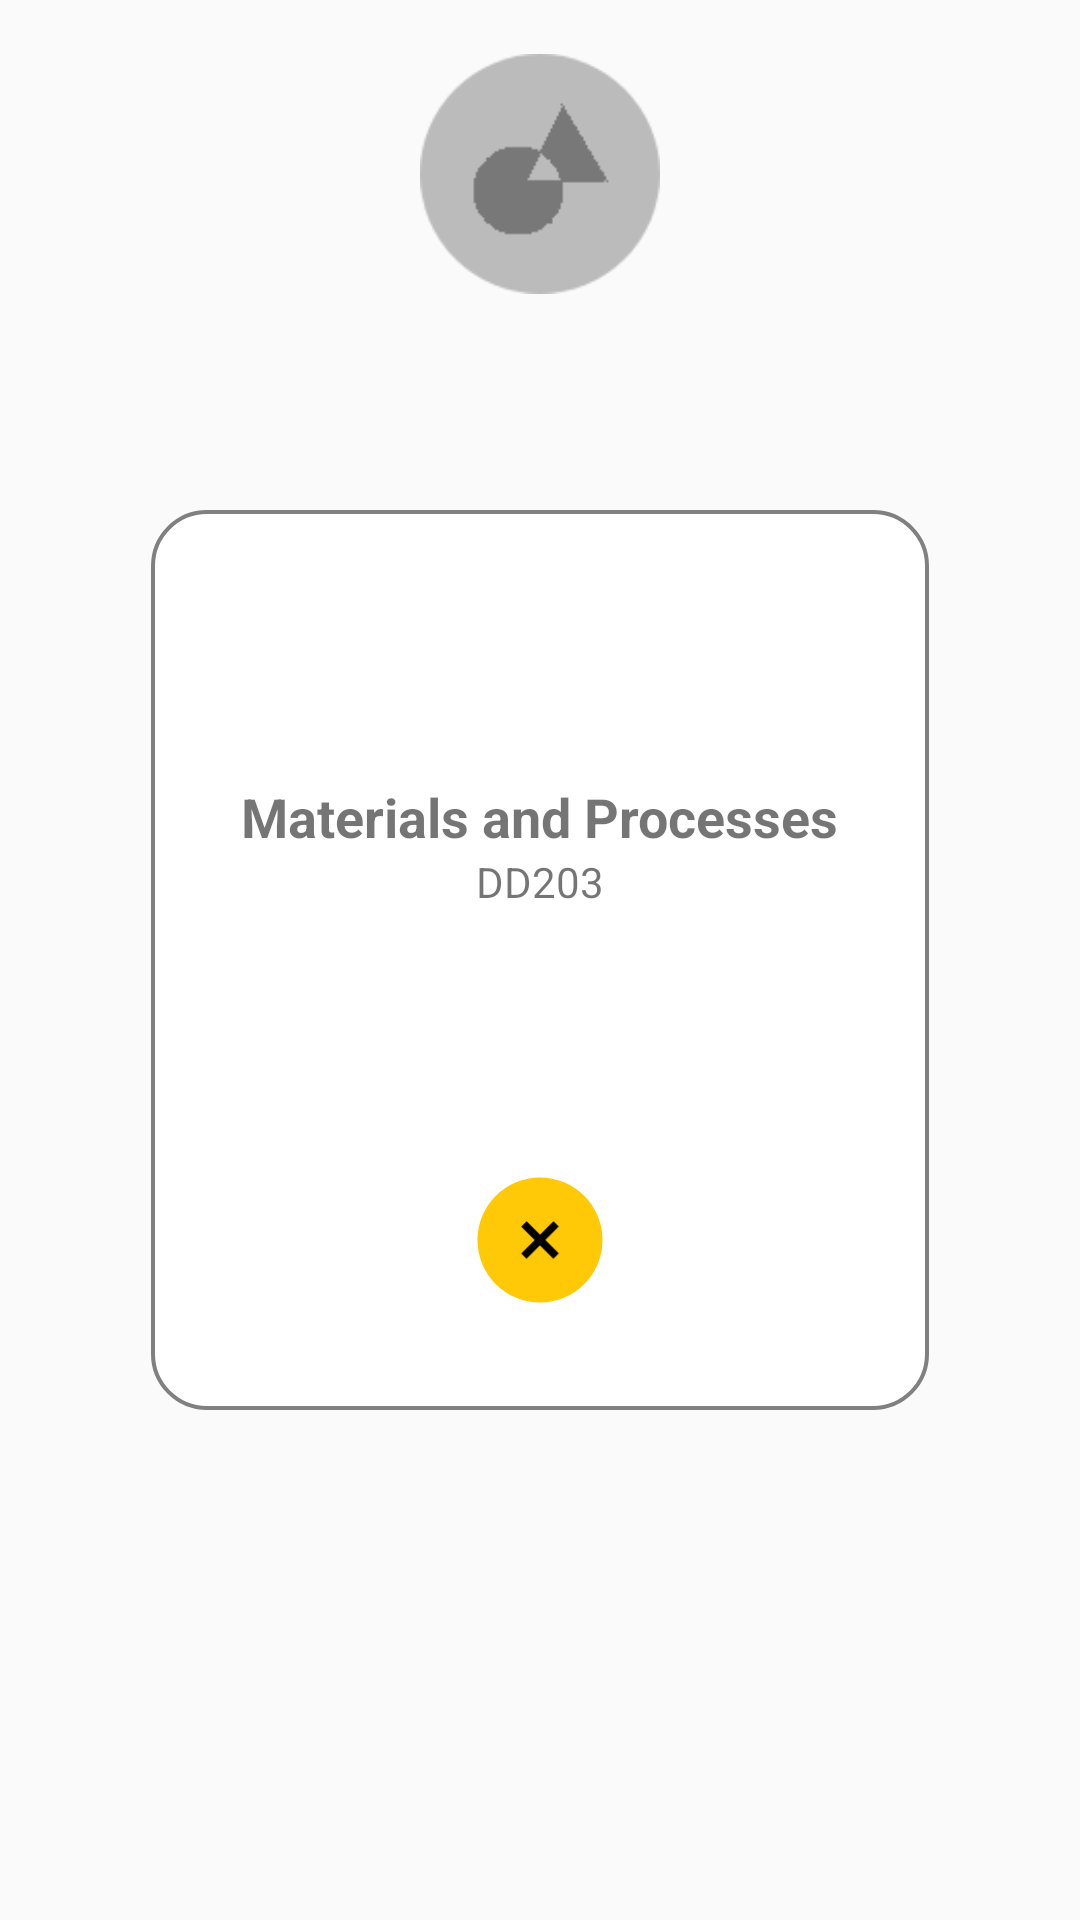

Layout XML and referenced resources for this Android screen:
<!-- AndroidManifest.xml: application theme Theme.AppCompat.Light.NoActionBar -->
<!-- res/layout/fragment_show_subject.xml -->
<?xml version="1.0" encoding="utf-8"?>
<RelativeLayout android:layout_width="wrap_content"
    android:layout_height="wrap_content"
    xmlns:tools="http://schemas.android.com/tools"
    android:background="@android:color/transparent"
    android:layout_centerInParent="true"
    xmlns:android="http://schemas.android.com/apk/res/android">
    <LinearLayout
        android:id="@+id/layout"
        android:layout_width="wrap_content"
        android:layout_height="wrap_content"
        android:orientation="vertical"
        android:background="@drawable/show_subject_background"
        android:paddingTop="90dp"
        android:minWidth="250dp"
        android:minHeight="300dp"
        android:paddingLeft="30dp"
        android:paddingRight="30dp"
        android:layout_marginTop="110dp"
        android:layout_centerHorizontal="true"
        android:layout_centerInParent="true">

        <LinearLayout
            android:layout_width="wrap_content"
            android:layout_height="wrap_content"
            android:layout_gravity="center"
            android:orientation="vertical">

            <TextView
                android:id="@+id/course_name"
                android:layout_width="wrap_content"
                android:layout_height="wrap_content"
                android:textSize="18sp"
                android:text="Materials and Processes"
                android:textStyle="bold" />
            <TextView
                android:id="@+id/course_code"
                android:layout_width="match_parent"
                android:layout_height="wrap_content"
                android:gravity="center"
                android:text="DD203"/>
        </LinearLayout>

        <LinearLayout
            android:layout_width="wrap_content"
            android:orientation="horizontal"
            android:layout_gravity="center"
            android:layout_marginBottom="0dp"
            android:layout_marginTop="30dp"

            android:layout_height="wrap_content">
            <ImageView
                android:layout_width="wrap_content"
                android:src="@drawable/ic_person_black_24dp"
                android:layout_marginRight="30dp"
                android:layout_height="wrap_content" />

            <TextView
                android:id="@+id/professor"
                android:layout_width="wrap_content"
                android:layout_gravity="center"
                android:layout_height="wrap_content"
                android:minWidth="90dp"
                tools:layout_editor_absoluteX="8dp" />
        </LinearLayout>

        <LinearLayout
            android:layout_width="wrap_content"
            android:orientation="horizontal"
            android:layout_gravity="center"
            android:layout_marginBottom="40dp"
            android:layout_marginTop="20dp"

            android:layout_height="wrap_content">
            <ImageView
                android:layout_width="wrap_content"
                android:src="@drawable/ic_location_on_black_24dp"
                android:layout_marginRight="30dp"
                android:layout_height="wrap_content" />

            <TextView
                android:id="@+id/location"
                android:layout_width="wrap_content"
                android:layout_gravity="center"
                android:layout_height="wrap_content"
                android:minWidth="90dp"
                tools:layout_editor_absoluteX="8dp" />
        </LinearLayout>


    </LinearLayout>
    <ImageView
        android:id="@+id/ivLogo"
        android:src="@drawable/circle_cropped"
        android:layout_width="80dp"
        android:layout_height="wrap_content"
        android:layout_centerHorizontal="true"
        android:focusable="true"
        android:layout_marginTop="0dp"
        />

    <androidx.appcompat.widget.LinearLayoutCompat
        android:id="@+id/action_buttons"
        android:layout_width="wrap_content"
        android:layout_height="wrap_content"
        android:layout_below="@+id/layout"
        android:layout_centerHorizontal="true"
        android:layout_marginTop="-102dp">
        <ImageView
            android:layout_width="50dp"
            android:layout_height="50dp"
            android:layout_marginTop="20dp"
            android:layout_marginLeft="0dp"
            android:focusable="true"
            android:id="@+id/cancel_slot_button"
            android:src="@drawable/ic_cancel_black_24dp" />
    </androidx.appcompat.widget.LinearLayoutCompat>



</RelativeLayout>
<!-- resources referenced by this layout -->
<resources>
  <!-- drawable circle_cropped: png bitmap (drawable, 3099 bytes) -->
  <!-- drawable ic_cancel_black_24dp (drawable) -->
  <layer-list xmlns:android="http://schemas.android.com/apk/res/android" >
      <item android:gravity="center">
          <vector xmlns:android="http://schemas.android.com/apk/res/android"
              android:width="20dp"
              android:height="20dp"
              android:viewportWidth="24.0"
              android:viewportHeight="24.0">
              <path
                  android:fillColor="#FFC907"
                  android:pathData="M12,12m-10,0a10,10 0,1 1,20 0a10,10 0,1 1,-20 0"/>
          </vector>
  
      </item>
  <item android:gravity="center" android:bottom="-3.5dp" android:left="3.5dp">
      <vector xmlns:android="http://schemas.android.com/apk/res/android"
          android:width="12dp"
          android:height="12dp"
          android:viewportWidth="30.0"
          android:viewportHeight="30.0">
          <path
              android:fillColor="#FF000000"
              android:pathData="M12,12m-10,0a10,10 0,1 1,20 0a10,10 0,1 1,-20 0"/>
      </vector>
  
  </item>
  
  <item android:gravity="center" android:bottom="-3.5dp" android:left="3.5dp">
      <vector android:height="15dp" android:tint="#FFC907"
      android:viewportHeight="30.0" android:viewportWidth="30.0"
      android:width="15dp" xmlns:android="http://schemas.android.com/apk/res/android">
      <path android:fillColor="#FFC907" android:pathData="M12,2C6.47,2 2,6.47 2,12s4.47,10 10,10 10,-4.47 10,-10S17.53,2 12,2zM17,15.59L15.59,17 12,13.41 8.41,17 7,15.59 10.59,12 7,8.41 8.41,7 12,10.59 15.59,7 17,8.41 13.41,12 17,15.59z"/>
  </vector>
  </item>
  
  
  </layer-list>
  <!-- drawable show_subject_background (drawable) -->
  <?xml version="1.0" encoding="utf-8"?>
  <selector xmlns:android="http://schemas.android.com/apk/res/android">
  
      <item android:state_pressed="false" android:state_focused="false" >
          <shape>
              <solid android:color="#FFF"/>
              <stroke
                  android:width="1.3dp"
                  android:color="#808080" />
              <corners
                  android:radius="18dp" />
          </shape>
      </item>
  
  
  </selector>
</resources>
